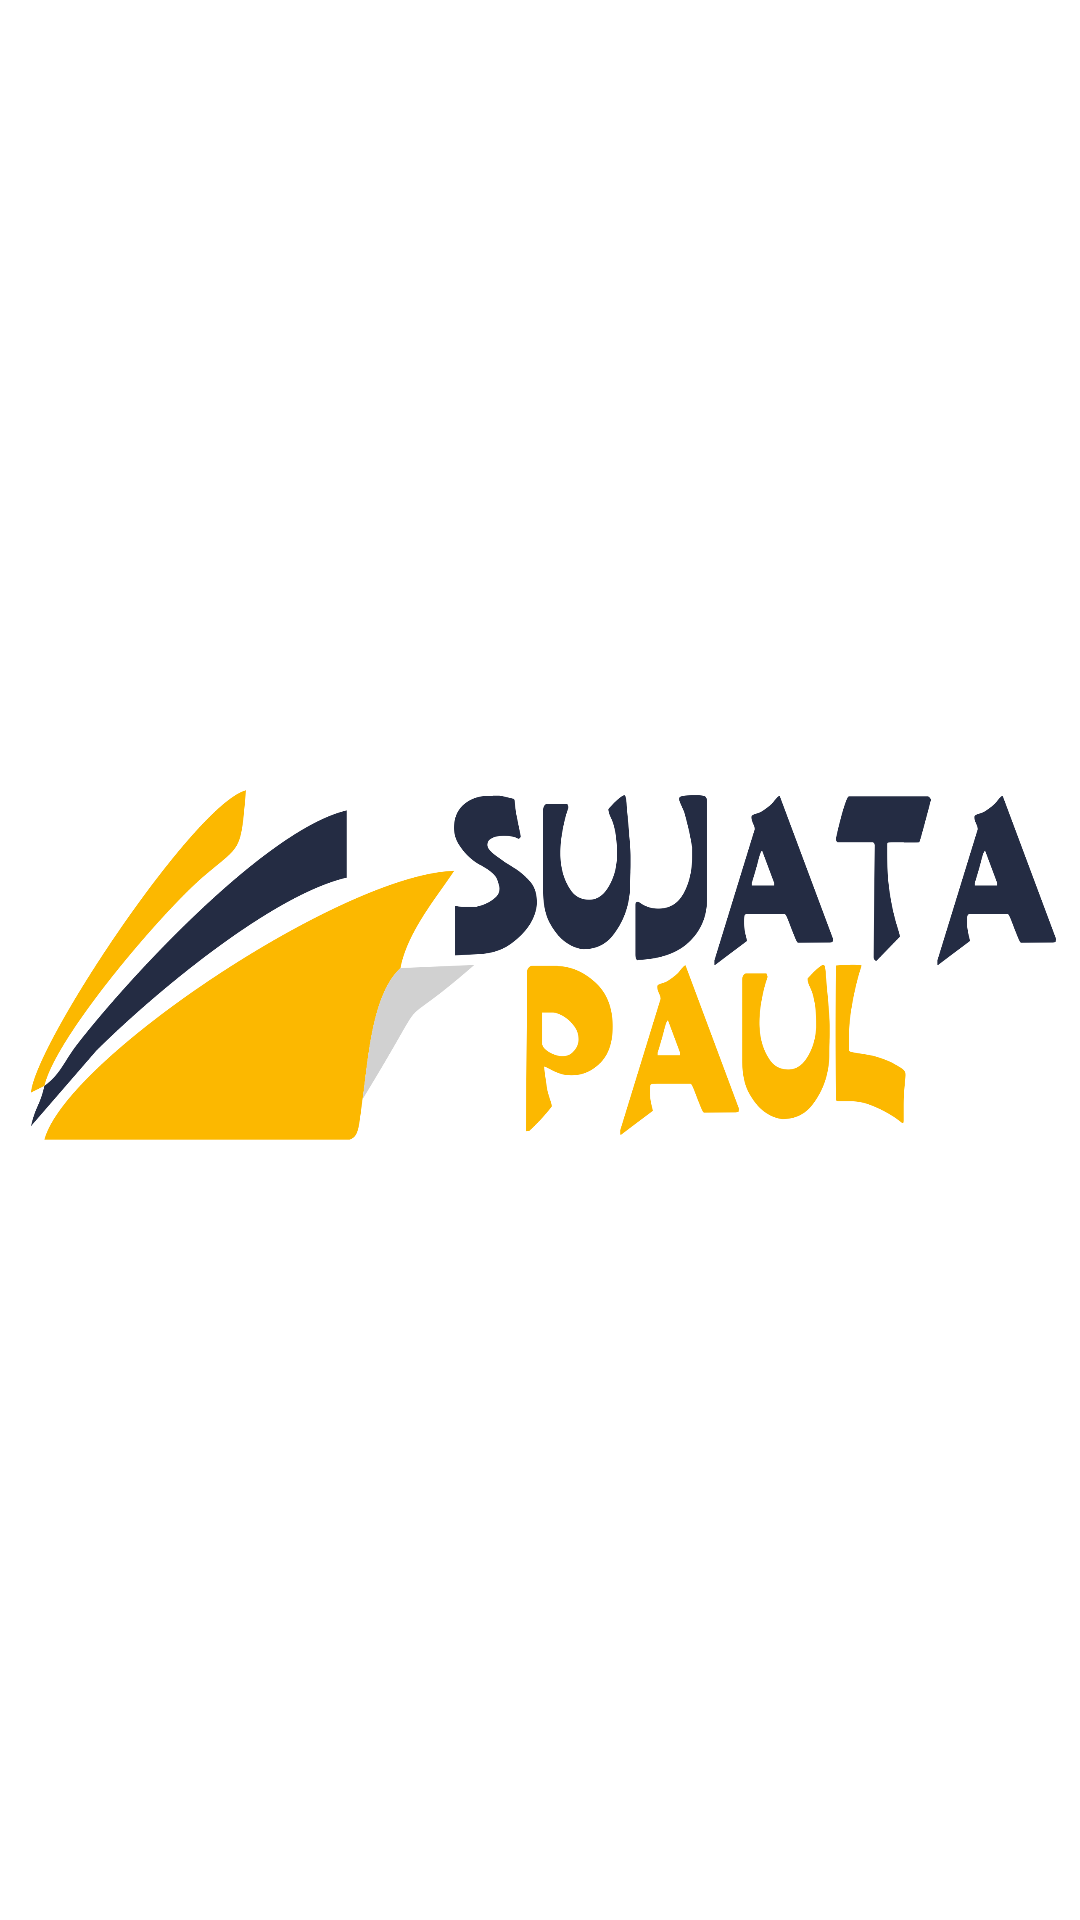

Here is an Android app screen rendered from its layout file. Give the layout XML and the strings, colors and styles it references.
<!-- AndroidManifest.xml: application theme AppTheme -->
<!-- res/layout/activity_splash.xml -->
<?xml version="1.0" encoding="utf-8"?>
<android.support.constraint.ConstraintLayout xmlns:android="http://schemas.android.com/apk/res/android"
    xmlns:app="http://schemas.android.com/apk/res-auto"
    xmlns:tools="http://schemas.android.com/tools"
    android:layout_width="match_parent"
    android:layout_height="match_parent"
    android:background="@color/colorText"
    android:fitsSystemWindows="true"
    tools:context=".Splash">

    <ImageView
        android:id="@+id/imageView"
        android:layout_width="0dp"
        android:layout_height="120dp"
        android:layout_marginBottom="8dp"
        android:layout_marginEnd="8dp"
        android:layout_marginLeft="8dp"
        android:layout_marginRight="8dp"
        android:layout_marginStart="8dp"
        android:layout_marginTop="8dp"
        android:contentDescription="@string/app_name"
        android:scaleType="fitEnd"
        app:layout_constraintBottom_toBottomOf="parent"
        app:layout_constraintEnd_toEndOf="parent"
        app:layout_constraintStart_toStartOf="parent"
        app:layout_constraintTop_toTopOf="parent"
        app:srcCompat="@drawable/splash_ic" />

</android.support.constraint.ConstraintLayout>
<!-- resources referenced by this layout -->
<resources>
  <color name="colorText">#ffffff</color>
  <!-- drawable splash_ic: png bitmap (drawable, 151104 bytes) -->
  <string name="app_name">SujataPaul</string>
  <style name="AppTheme" parent="Theme.AppCompat.Light.NoActionBar">
          <item name="colorPrimary">@color/colorPrimary</item>
          <item name="colorPrimaryDark">@color/colorPrimaryDark</item>
          <item name="colorAccent">@color/colorAccent</item>
          <item name="android:textColor">@color/colorText</item>
          <item name="android:editTextColor">@color/colorText</item>
          <item name="android:textColorHint">@color/colorText</item>
          <item name="android:windowAnimationStyle">@style/WindowAnimation</item>
      </style>
  <color name="colorPrimary">#e2d627</color>
  <color name="colorPrimaryDark">#534904</color>
  <color name="colorAccent">#cfba65</color>
  <style name="WindowAnimation">
          <item name="android:windowEnterAnimation">@android:anim/slide_in_left</item>
          <item name="android:windowExitAnimation">@android:anim/slide_out_right</item>
      </style>
</resources>
